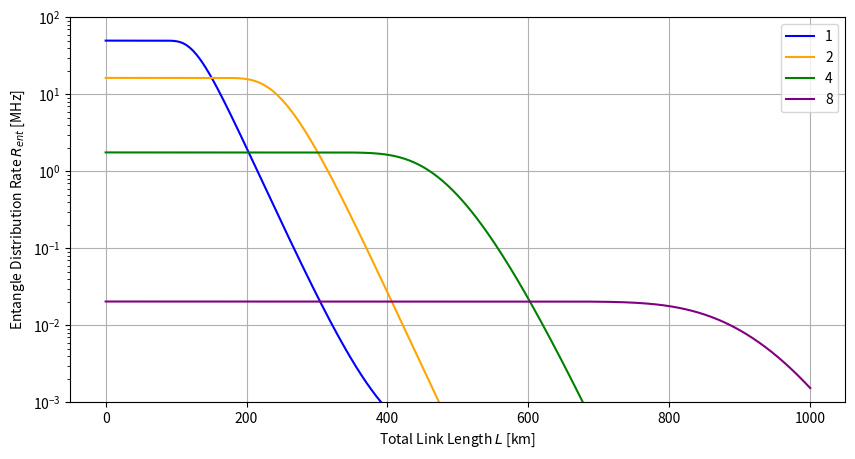
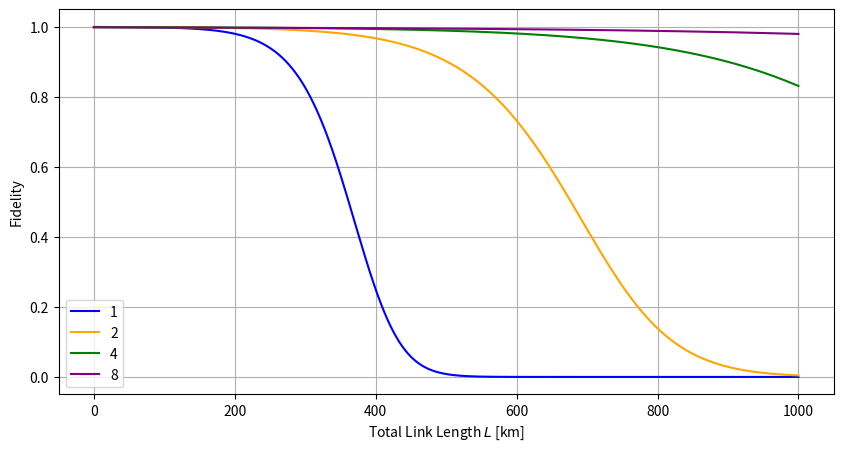
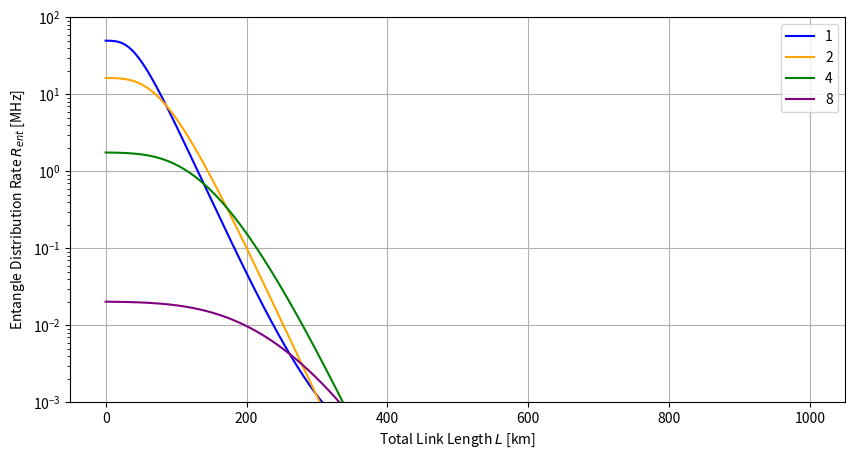
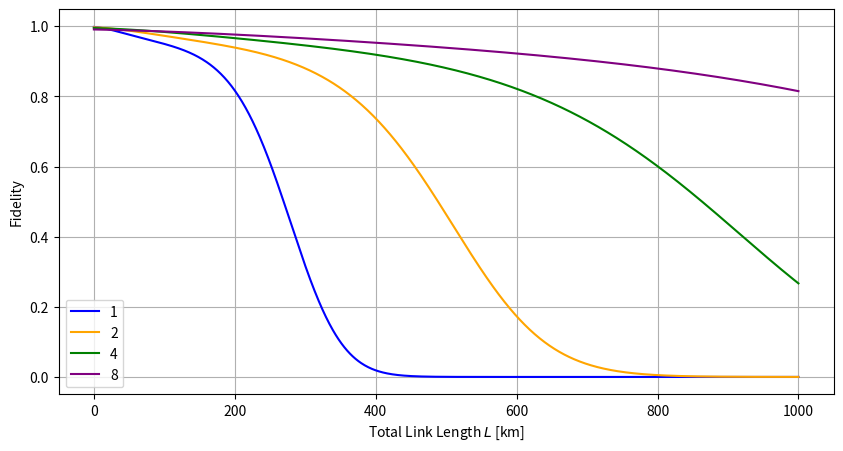

Generate these figures, in order, with matplotlib:
import numpy as np
import matplotlib.pyplot as plt
import math
 
class RepeaterChain:
    def __init__(self, source_rep_rate, detector_type, l, m, alpha, eff_el_bsm_detector_1, eff_el_bsm_detector_2, P_el_dc_per_bin_per_freq, eff_rep_bsm_detector_1,
                 eff_rep_bsm_detector_2, P_rep_dc_per_bin_per_freq, eff_loading_qm, eff_emitting_qm, mu=.1, num_elem_links = 1):
        # l # distance A-B, divided into N = 2^n EL
        # N num EL links
        # m # number of ortho frequencies
        # P_el_dc_per_bin_per_freq  # prob of detecting dark count per freq Mode per time bin at EL BSM
        # alpha  # [db/Km]
        # free running detectors
        # eff_el_bsm_detector # effeciency of EL BSM detector
        # eff_rep_bsm_detector - effieciency of repeater BSM detector
        # P_rep_dc_per_bin_per_freq  - prob of detecting dark count per freq Mode per time bin at Repeater BSM
        # eff_loading_emitting_qm: denote the sub-unity efficiency in loading (and re- trieving) the photonic qubit into (and from) the memor- ies, and that of frequency shifting and filtering
        
        if num_elem_links <= 0:
            print("ERROR: Number of elementary links must be positive.")
            print("Quitting...")
            exit(1)
        if num_elem_links > 1 and num_elem_links % 2 != 0:
            print("ERROR: Number of elementary links must be divisible by 2.")
            print("Quitting...")
            exit(1)

        self.detector_type = detector_type

        if detector_type not in ['guha', 'PNR', 'non_PNR']:
            raise ValueError("Invalid detector_type specified. Use 'guha', 'PNR', or 'non_PNR'.")
        self.mu = mu
        self.source_rep_rate = source_rep_rate

        self.num_elem_links = num_elem_links # N
        self.n = int(math.log2(self.num_elem_links))
        
        self.l = l
        self.m = m
        self.alpha = alpha

        self.eff_el_bsm_detector_1 = eff_el_bsm_detector_1
        self.eff_el_bsm_detector_2 = eff_el_bsm_detector_2

        # Note: these must be equal for math to work out
        self.P_el_dc_per_bin_per_freq = P_el_dc_per_bin_per_freq

        
        self.eff_rep_bsm_detector_1 = eff_rep_bsm_detector_1
        self.eff_rep_bsm_detector_2 = eff_rep_bsm_detector_2

        # Note: these must be equal for math to work out
        self.P_rep_dc_per_bin_per_freq = P_rep_dc_per_bin_per_freq

        self.eff_loading_qm = eff_loading_qm
        self.eff_emitting_qm = eff_emitting_qm

        self.transm_eta = 10**((-self.alpha * self.l) / (2 * self.num_elem_links) / 10)
        self.total_eff_1 = self.eff_el_bsm_detector_1 * self.transm_eta
        self.total_eff_2 = self.eff_el_bsm_detector_2 * self.transm_eta
 
        self.s = None
        self.P_succ = None
 
        self.fidelity = None
 
        ############# Repeater BSM calculations
        # prob that det clicks, either photon or dc
        self.single_pair_det_prob_r_1 = self.eff_rep_bsm_detector_1 * self.eff_emitting_qm
        self.single_pair_det_prob_r_2 = self.eff_rep_bsm_detector_2 * self.eff_emitting_qm
 
        self.A_r_true_1 = self.single_pair_det_prob_r_1
        self.A_r_true_2 = self.single_pair_det_prob_r_2
 
        self.A_r_1 = self.single_pair_det_prob_r_1 + self.P_rep_dc_per_bin_per_freq * (1 - (self.P_rep_dc_per_bin_per_freq)) # extension of Eq 6
        self.A_r_2 = self.single_pair_det_prob_r_2 + self.P_rep_dc_per_bin_per_freq * (1 - (self.P_rep_dc_per_bin_per_freq)) # extension of Eq 6
        
        # prob at least 1 photon is detected
        self.B_r = 1 - (1 - self.P_rep_dc_per_bin_per_freq) * ((1 - (self.eff_emitting_qm * self.eff_rep_bsm_detector_1)) * (1 - (self.eff_emitting_qm * self.eff_rep_bsm_detector_2))) # extension of Eq 7
 
        # eq 11 - symmetric detection event (both click) - either both true or both dark
        self.a = (1/8) * (self.A_r_true_1 * self.A_r_true_2 * (1 - self.P_rep_dc_per_bin_per_freq) * (1 - self.P_rep_dc_per_bin_per_freq))
        
        # eq 12 - 1 true detection, 1 dark count
        self.b = (1/8) * self.A_r_1 * self.P_rep_dc_per_bin_per_freq * (1 - self.A_r_2) * (1 - self.P_rep_dc_per_bin_per_freq)
        self.b += (1/8) *self.A_r_2 * self.P_rep_dc_per_bin_per_freq * (1 - self.A_r_1) * (1 - self.P_rep_dc_per_bin_per_freq)

        self.b += (1/8) * self.P_rep_dc_per_bin_per_freq * self.P_rep_dc_per_bin_per_freq * (1 - self.A_r_1) * (1 - self.A_r_2)

        # eq 13 - classically correlated but not true BS projections
        self.c = (1/8) * self.P_rep_dc_per_bin_per_freq * (1 - self.P_rep_dc_per_bin_per_freq) * ((self.P_el_dc_per_bin_per_freq * (1 - self.B_r)) + (self.B_r * (1 - self.P_rep_dc_per_bin_per_freq)))
 
        self.s = self.a + self.b + 2 * self.c

    def run(self):
        # RETURNS P_ent, ent_distr_rate, fidelity
        if self.detector_type == 'guha':
            return self.run_guha()
        elif self.detector_type == 'PNR':
            return self.run_pnr()
        elif self.detector_type == 'non_PNR':
            return self.run_non_pnr()
        
    def run_pnr(self):
        true_2_pair_1 = 0
        true_2_pair_2 = 0
        false_2_pair_1 = 0
        false_2_pair_2 = 0
        for x in range(101):
            p_e = (1 + x) * (((self.mu / 2)**x) / (1 + self.mu / 2)**(x + 2))
            if x > 0:
                true_2_pair_1 += p_e * math.comb(x, 1) * self.total_eff_1 * (1 - self.total_eff_1)**(x-1) * self.eff_loading_qm * (1 - self.eff_loading_qm)**(x-1)
                true_2_pair_2 += p_e * math.comb(x, 1) * self.total_eff_2 * (1 - self.total_eff_2)**(x-1) * self.eff_loading_qm * (1 - self.eff_loading_qm)**(x-1)
 
                prob_at_least_one_storage = (1 - (1 - self.eff_loading_qm)**(x))
 
                false_2_pair_1 += p_e * math.comb(x, 2) * self.total_eff_1 * (1 - self.total_eff_1)**(x-1) * prob_at_least_one_storage
                false_2_pair_2 += p_e * math.comb(x, 2) * self.total_eff_2 * (1 - self.total_eff_2)**(x-1) * prob_at_least_one_storage

                false_2_pair_1 += (p_e * (1 - self.total_eff_1)**(x) * self.P_el_dc_per_bin_per_freq * prob_at_least_one_storage)

                false_2_pair_2 += (p_e * (1 - self.total_eff_2)**(x) * self.P_el_dc_per_bin_per_freq * prob_at_least_one_storage)
             
        
 
        A_e_true_1 = true_2_pair_1 
        A_e_true_2 = true_2_pair_2

        p_click_1 = A_e_true_1 + false_2_pair_1 
        p_click_2 = A_e_true_2 + false_2_pair_2

        A_e_1 = p_click_1 
        A_e_2 = p_click_2 

        A_e_false_1 = A_e_1 - A_e_true_1
        A_e_false_2 = A_e_2 - A_e_true_2

        B_e = 1 - (1 - self.P_el_dc_per_bin_per_freq) * ((1 - p_click_1) * (1 - p_click_2))
 
        # symmetric detection event (both click) - either both true or both dark
        a_e = (1/8) * (A_e_true_1 * A_e_true_2 * (1 - self.P_el_dc_per_bin_per_freq)**2) # eq 11
 
        # 1 true detection, 1 dark count
        b_e = (1/8) * (A_e_1 * self.P_el_dc_per_bin_per_freq * (1 - A_e_2) * (1 - self.P_el_dc_per_bin_per_freq)) # eq 12
        b_e += (1/8) * (A_e_2 * self.P_el_dc_per_bin_per_freq * (1 - A_e_1) * (1 - self.P_el_dc_per_bin_per_freq)) # eq 12

        b_e += (1/8) * (self.P_el_dc_per_bin_per_freq**2 * (1 - A_e_1) * (1 - A_e_2)) # eq 12
        b_e += (1/8) * (A_e_false_1 * A_e_false_2 * (1 - self.P_el_dc_per_bin_per_freq)**2) # eq 11
 
 
        # classically correlated but not true BS projections
        c_e = (1/8) * self.P_el_dc_per_bin_per_freq * (1 - self.P_el_dc_per_bin_per_freq) * ((self.P_el_dc_per_bin_per_freq * (1 - B_e)) + (B_e * (1 - self.P_el_dc_per_bin_per_freq))) # eq 13
 
 
        s1 = a_e + b_e + 2 * c_e # prereq for Eq 3
        # probability of BSM success for a single frequency
         
        if self.num_elem_links == 1:
            P_s0 = 4 * s1 # pg 7
            # prob of success BSM of at least 1 of M freqs for 1 EL
            self.P_succ = 1 - (1 - P_s0)**self.m # pg 3
        else:
            Ps_i = 4 * self.s # repeater
            Ps1 = 1 - (1 - 4 * s1)**self.m # EL
            self.P_succ = (Ps_i ** (self.num_elem_links - 1)) * (Ps1 ** self.num_elem_links)
 
        w1 = c_e / (a_e + b_e)
        w_r = self.c / (self.a + self.b)
 
        i = self.n +1
 
        if i == 1:
            z_i = a_e + b_e
            a_i = 0.5 * (1 + ((self.a - self.b) / (self.a + self.b))**(i-1) * ((a_e - b_e) / (a_e + b_e))) * z_i
        elif i > 1:
            z_i = (self.s**2 / (self.a + self.b)) * (1 / ((1 + 2 * w1) * (1 + 2 * w_r)))**(2**(i-1))
            a_i = 0.5 * (1 + ((self.a - self.b) / (self.a + self.b))**(i-1) * ((a_e - b_e) / (a_e + b_e))) * z_i
 
        if i == 1:
            self.fidelity = a_i / s1
        else:
            self.fidelity = a_i / self.s

        return self.P_succ, self.source_rep_rate * self.P_succ, self.fidelity

        

    def run_non_pnr(self):
        true_2_pair_1 = 0
        true_2_pair_2 = 0
        p_all_detections_1 = 0
        p_all_detections_2 = 0
        for x in range(101):
            p_e = (1 + x) * (((self.mu / 2)**x) / (1 + self.mu / 2)**(x + 2))
            if x > 0:
                true_2_pair_1 += p_e * math.comb(x, 1) * self.total_eff_1 * (1 - self.total_eff_1)**(x-1) * self.eff_loading_qm * (1 - self.eff_loading_qm)**(x-1)
                true_2_pair_2 += p_e * math.comb(x, 1) * self.total_eff_2 * (1 - self.total_eff_2)**(x-1) * self.eff_loading_qm * (1 - self.eff_loading_qm)**(x-1)
 
                prob_at_least_one_storage = (1 - (1 - self.eff_loading_qm)**(x))
                prob_at_least_one_detection_1 = (1 - (1 - self.total_eff_1)**(x)) + ((1 - self.total_eff_1)**x * self.P_el_dc_per_bin_per_freq)
                prob_at_least_one_detection_2 = (1 - (1 - self.total_eff_2)**(x)) + ((1 - self.total_eff_2)**x * self.P_el_dc_per_bin_per_freq)
 
                p_all_detections_1 += p_e * prob_at_least_one_detection_1 * prob_at_least_one_storage
                p_all_detections_2 += p_e * prob_at_least_one_detection_2 * prob_at_least_one_storage
        
 
        A_e_true_1 = true_2_pair_1 
        A_e_true_2 = true_2_pair_2

        p_click_1 = p_all_detections_1 
        p_click_2 = p_all_detections_2

        A_e_1 = p_click_1 
        A_e_2 = p_click_2

        A_e_false_1 = A_e_1 - A_e_true_1
        A_e_false_2 = A_e_2 - A_e_true_2

        B_e = 1 - (1 - self.P_el_dc_per_bin_per_freq) * ((1 - p_click_1) * (1 - p_click_2))
 
        # symmetric detection event (both click) - either both true or both dark
        a_e = (1/8) * (A_e_true_1 * A_e_true_2 * (1 - self.P_el_dc_per_bin_per_freq)**2) # eq 11
 
        # 1 true detection, 1 dark count
        b_e = (1/8) * (A_e_1 * self.P_el_dc_per_bin_per_freq * (1 - A_e_2) * (1 - self.P_el_dc_per_bin_per_freq)) # eq 12
        b_e += (1/8) * (A_e_2 * self.P_el_dc_per_bin_per_freq * (1 - A_e_1) * (1 - self.P_el_dc_per_bin_per_freq)) # eq 12

        b_e += (1/8) * (self.P_el_dc_per_bin_per_freq**2 * (1 - A_e_1) * (1 - A_e_2)) # eq 12
        b_e += (1/8) * (A_e_false_1 * A_e_false_2 * (1 - self.P_el_dc_per_bin_per_freq)**2) # eq 11
 
 
        # classically correlated but not true BS projections
        c_e = (1/8) * self.P_el_dc_per_bin_per_freq * (1 - self.P_el_dc_per_bin_per_freq) * ((self.P_el_dc_per_bin_per_freq * (1 - B_e)) + (B_e * (1 - self.P_el_dc_per_bin_per_freq))) # eq 13
 
 
        s1 = a_e + b_e + 2 * c_e # prereq for Eq 3
        # probability of BSM success for a single frequency
         
        if self.num_elem_links == 1:
            P_s0 = 4 * s1 # pg 7
            # prob of success BSM of at least 1 of M freqs for 1 EL
            self.P_succ = 1 - (1 - P_s0)**self.m # pg 3
        else:
            Ps_i = 4 * self.s # repeater
            Ps1 = 1 - (1 - 4 * s1)**self.m # EL
            self.P_succ = (Ps_i ** (self.num_elem_links - 1)) * (Ps1 ** self.num_elem_links)
 
        w1 = c_e / (a_e + b_e)
        w_r = self.c / (self.a + self.b)
 
        i = self.n +1
 
        if i == 1:
            z_i = a_e + b_e
            a_i = 0.5 * (1 + ((self.a - self.b) / (self.a + self.b))**(i-1) * ((a_e - b_e) / (a_e + b_e))) * z_i
        elif i > 1:
            z_i = (self.s**2 / (self.a + self.b)) * (1 / ((1 + 2 * w1) * (1 + 2 * w_r)))**(2**(i-1))
            a_i = 0.5 * (1 + ((self.a - self.b) / (self.a + self.b))**(i-1) * ((a_e - b_e) / (a_e + b_e))) * z_i
 
        if i == 1:
            self.fidelity = a_i / s1
        else:
            self.fidelity = a_i / self.s

        return self.P_succ, self.source_rep_rate * self.P_succ, self.fidelity
    
    def run_guha(self):
        
        P_click_1 = self.total_eff_1 + ((1-self.total_eff_1) * self.P_el_dc_per_bin_per_freq)
        P_click_2 = self.total_eff_2 + ((1-self.total_eff_2) * self.P_el_dc_per_bin_per_freq)

    
        P_true_click_1 = self.total_eff_1
        P_true_click_2 = self.total_eff_2

        A_e_true_1 = P_true_click_1
        A_e_true_2 = P_true_click_2

        A_e_1 = P_click_1 + (self.P_el_dc_per_bin_per_freq * (1 - P_click_1))
        A_e_2 = P_click_2 + (self.P_el_dc_per_bin_per_freq * (1 - P_click_2))

        B_e = 1 - (1 - self.P_el_dc_per_bin_per_freq) * ((1 - P_true_click_1) * (1 - P_true_click_2))

        
        # symmetric detection event (both click) - either both true or both dark
        a_e = (1/8) * (A_e_true_1 * A_e_true_2 * (1 - self.P_el_dc_per_bin_per_freq)**2) # eq 11
 
        # 1 true detection, 1 dark count
        b_e = (1/8) * (A_e_1 * self.P_el_dc_per_bin_per_freq * (1 - A_e_2) * (1 - self.P_el_dc_per_bin_per_freq)) # eq 12
        b_e += (1/8) * (A_e_2 * self.P_el_dc_per_bin_per_freq * (1 - A_e_1) * (1 - self.P_el_dc_per_bin_per_freq)) # eq 12

        b_e += (1/8) * (self.P_el_dc_per_bin_per_freq**2 * (1 - A_e_1) * (1 - A_e_2)) # eq 12
 
 
        # classically correlated but not true BS projections
        c_e = (1/8) * self.P_el_dc_per_bin_per_freq * (1 - self.P_el_dc_per_bin_per_freq) * ((self.P_el_dc_per_bin_per_freq * (1 - B_e)) + (B_e * (1 - self.P_el_dc_per_bin_per_freq))) # eq 13
 
 
        s1 = a_e + b_e + 2 * c_e # prereq for Eq 3
        # probability of BSM success for a single frequency
         
        if self.num_elem_links == 1:
            P_s0 = 4 * s1 # pg 7
            # prob of success BSM of at least 1 of M freqs for 1 EL
            self.P_succ = 1 - (1 - P_s0)**self.m # pg 3
        else:
            Ps_i = 4 * self.s # repeater
            Ps1 = 1 - (1 - 4 * s1)**self.m # EL
            self.P_succ = (Ps_i ** (self.num_elem_links - 1)) * (Ps1 ** self.num_elem_links)
 
        w1 = c_e / (a_e + b_e)
        w_r = self.c / (self.a + self.b)
 
        i = self.n +1
 
        if i == 1:
            z_i = a_e + b_e
            a_i = 0.5 * (1 + ((self.a - self.b) / (self.a + self.b))**(i-1) * ((a_e - b_e) / (a_e + b_e))) * z_i
        elif i > 1:
            z_i = (self.s**2 / (self.a + self.b)) * (1 / ((1 + 2 * w1) * (1 + 2 * w_r)))**(2**(i-1))
            a_i = 0.5 * (1 + ((self.a - self.b) / (self.a + self.b))**(i-1) * ((a_e - b_e) / (a_e + b_e))) * z_i
 
        if i == 1:
            self.fidelity = a_i / s1
        else:
            self.fidelity = a_i / self.s

        return self.P_succ, self.source_rep_rate * self.P_succ, self.fidelity
 


if __name__ == "__main__":
    # repeater tests with Perfect memory. only efficiency loading and emitting qubits is simulated

    a_succ = []
    b_succ = []
    c_succ = []
    d_succ = []
    e_succ = []

    a_fid = []
    b_fid = []
    c_fid = []
    d_fid = []
    e_fid = []

    a_succ2 = []
    b_succ2 = []
    c_succ2 = []
    d_succ2 = []
    e_succ2 = []

    a_fid2 = []
    b_fid2 = []
    c_fid2 = []
    d_fid2 = []
    e_fid2 = []

    source_rep_rate = 50 # MHz
    
    # mess with m to show its necessary, m =1 is bad
    m = 1000 # number of ortho frequencies
    alpha = .2
    eff_el_bsm_detector_1 = .9
    eff_el_bsm_detector_2 = .9
    P_el_dc_per_bin_per_freq = 3e-5

    eff_rep_bsm_detector_1 = .9
    eff_rep_bsm_detector_2 = .9
    P_rep_dc_per_bin_per_freq = 3e-5
    
    # maybe look at? but not too interesting
    eff_loading_qm = .9
    eff_emitting_qm = .9
    
    # probably don't look at, cause jake does in his section
    mu= .2
    
    lengths = np.linspace(0, 1000, 1000)  # km

    for l in lengths:
        rep_a = RepeaterChain(
            source_rep_rate=source_rep_rate,
            detector_type='guha', # look at these
            l=l,
            m=m,
            alpha=alpha,
            eff_el_bsm_detector_1=eff_el_bsm_detector_1,
            eff_el_bsm_detector_2=eff_el_bsm_detector_2,
            P_el_dc_per_bin_per_freq=P_el_dc_per_bin_per_freq,
            eff_rep_bsm_detector_1=eff_rep_bsm_detector_1,
            eff_rep_bsm_detector_2=eff_rep_bsm_detector_2,
            P_rep_dc_per_bin_per_freq=P_rep_dc_per_bin_per_freq,
            eff_loading_qm=eff_loading_qm,
            eff_emitting_qm=eff_emitting_qm,
            mu=mu,
            num_elem_links=1 # and this
            )
        a_succ.append(rep_a.run()[1])
        a_fid.append(rep_a.run()[2])

        rep_a = RepeaterChain(
            source_rep_rate=source_rep_rate,
            detector_type='PNR', # look at these
            l=l,
            m=m,
            alpha=alpha,
            eff_el_bsm_detector_1=eff_el_bsm_detector_1,
            eff_el_bsm_detector_2=eff_el_bsm_detector_2,
            P_el_dc_per_bin_per_freq=P_el_dc_per_bin_per_freq,
            eff_rep_bsm_detector_1=eff_rep_bsm_detector_1,
            eff_rep_bsm_detector_2=eff_rep_bsm_detector_2,
            P_rep_dc_per_bin_per_freq=P_rep_dc_per_bin_per_freq,
            eff_loading_qm=eff_loading_qm,
            eff_emitting_qm=eff_emitting_qm,
            mu=mu,
            num_elem_links=1 # and this
            )
        a_succ2.append(rep_a.run()[1])
        a_fid2.append(rep_a.run()[2])

        rep_a = RepeaterChain(
            source_rep_rate=source_rep_rate,
            detector_type='guha',
            l=l,
            m=m,
            alpha=alpha,
            eff_el_bsm_detector_1=eff_el_bsm_detector_1,
            eff_el_bsm_detector_2=eff_el_bsm_detector_2,
            P_el_dc_per_bin_per_freq=P_el_dc_per_bin_per_freq,
            eff_rep_bsm_detector_1=eff_rep_bsm_detector_1,
            eff_rep_bsm_detector_2=eff_rep_bsm_detector_2,
            P_rep_dc_per_bin_per_freq=P_rep_dc_per_bin_per_freq,
            eff_loading_qm=eff_loading_qm,
            eff_emitting_qm=eff_emitting_qm,
            mu=mu,
            num_elem_links=2
            )
        b_succ.append(rep_a.run()[1])
        b_fid.append(rep_a.run()[2])

        rep_a = RepeaterChain(
            source_rep_rate=source_rep_rate,
            detector_type='PNR', # look at these
            l=l,
            m=m,
            alpha=alpha,
            eff_el_bsm_detector_1=eff_el_bsm_detector_1,
            eff_el_bsm_detector_2=eff_el_bsm_detector_2,
            P_el_dc_per_bin_per_freq=P_el_dc_per_bin_per_freq,
            eff_rep_bsm_detector_1=eff_rep_bsm_detector_1,
            eff_rep_bsm_detector_2=eff_rep_bsm_detector_2,
            P_rep_dc_per_bin_per_freq=P_rep_dc_per_bin_per_freq,
            eff_loading_qm=eff_loading_qm,
            eff_emitting_qm=eff_emitting_qm,
            mu=mu,
            num_elem_links=2 # and this
            )
        b_succ2.append(rep_a.run()[1])
        b_fid2.append(rep_a.run()[2])

        rep_a = RepeaterChain(
            source_rep_rate=source_rep_rate,
            detector_type='guha',
            l=l,
            m=m,
            alpha=alpha,
            eff_el_bsm_detector_1=eff_el_bsm_detector_1,
            eff_el_bsm_detector_2=eff_el_bsm_detector_2,
            P_el_dc_per_bin_per_freq=P_el_dc_per_bin_per_freq,
            eff_rep_bsm_detector_1=eff_rep_bsm_detector_1,
            eff_rep_bsm_detector_2=eff_rep_bsm_detector_2,
            P_rep_dc_per_bin_per_freq=P_rep_dc_per_bin_per_freq,
            eff_loading_qm=eff_loading_qm,
            eff_emitting_qm=eff_emitting_qm,
            mu=mu,
            num_elem_links=4
            )
        c_succ.append(rep_a.run()[1])
        c_fid.append(rep_a.run()[2])

        rep_a = RepeaterChain(
            source_rep_rate=source_rep_rate,
            detector_type='PNR', # look at these
            l=l,
            m=m,
            alpha=alpha,
            eff_el_bsm_detector_1=eff_el_bsm_detector_1,
            eff_el_bsm_detector_2=eff_el_bsm_detector_2,
            P_el_dc_per_bin_per_freq=P_el_dc_per_bin_per_freq,
            eff_rep_bsm_detector_1=eff_rep_bsm_detector_1,
            eff_rep_bsm_detector_2=eff_rep_bsm_detector_2,
            P_rep_dc_per_bin_per_freq=P_rep_dc_per_bin_per_freq,
            eff_loading_qm=eff_loading_qm,
            eff_emitting_qm=eff_emitting_qm,
            mu=mu,
            num_elem_links=4 # and this
            )
        c_succ2.append(rep_a.run()[1])
        c_fid2.append(rep_a.run()[2])

        rep_a = RepeaterChain(
            source_rep_rate=source_rep_rate,
            detector_type='guha',
            l=l,
            m=m,
            alpha=alpha,
            eff_el_bsm_detector_1=eff_el_bsm_detector_1,
            eff_el_bsm_detector_2=eff_el_bsm_detector_2,
            P_el_dc_per_bin_per_freq=P_el_dc_per_bin_per_freq,
            eff_rep_bsm_detector_1=eff_rep_bsm_detector_1,
            eff_rep_bsm_detector_2=eff_rep_bsm_detector_2,
            P_rep_dc_per_bin_per_freq=P_rep_dc_per_bin_per_freq,
            eff_loading_qm=eff_loading_qm,
            eff_emitting_qm=eff_emitting_qm,
            mu=mu,
            num_elem_links=8
            )
        d_succ.append(rep_a.run()[1])
        d_fid.append(rep_a.run()[2])

        rep_a = RepeaterChain(
            source_rep_rate=source_rep_rate,
            detector_type='PNR', # look at these
            l=l,
            m=m,
            alpha=alpha,
            eff_el_bsm_detector_1=eff_el_bsm_detector_1,
            eff_el_bsm_detector_2=eff_el_bsm_detector_2,
            P_el_dc_per_bin_per_freq=P_el_dc_per_bin_per_freq,
            eff_rep_bsm_detector_1=eff_rep_bsm_detector_1,
            eff_rep_bsm_detector_2=eff_rep_bsm_detector_2,
            P_rep_dc_per_bin_per_freq=P_rep_dc_per_bin_per_freq,
            eff_loading_qm=eff_loading_qm,
            eff_emitting_qm=eff_emitting_qm,
            mu=mu,
            num_elem_links=8 # and this
            )
        d_succ2.append(rep_a.run()[1])
        d_fid2.append(rep_a.run()[2])

        rep_a = RepeaterChain(
            source_rep_rate=source_rep_rate,
            detector_type='guha',
            l=l,
            m=m,
            alpha=alpha,
            eff_el_bsm_detector_1=eff_el_bsm_detector_1,
            eff_el_bsm_detector_2=eff_el_bsm_detector_2,
            P_el_dc_per_bin_per_freq=P_el_dc_per_bin_per_freq,
            eff_rep_bsm_detector_1=eff_rep_bsm_detector_1,
            eff_rep_bsm_detector_2=eff_rep_bsm_detector_2,
            P_rep_dc_per_bin_per_freq=P_rep_dc_per_bin_per_freq,
            eff_loading_qm=eff_loading_qm,
            eff_emitting_qm=eff_emitting_qm,
            mu=mu,
            num_elem_links=16
            )
        e_succ.append(rep_a.run()[1])
        e_fid.append(rep_a.run()[2])

        rep_a = RepeaterChain(
            source_rep_rate=source_rep_rate,
            detector_type='PNR', # look at these
            l=l,
            m=m,
            alpha=alpha,
            eff_el_bsm_detector_1=eff_el_bsm_detector_1,
            eff_el_bsm_detector_2=eff_el_bsm_detector_2,
            P_el_dc_per_bin_per_freq=P_el_dc_per_bin_per_freq,
            eff_rep_bsm_detector_1=eff_rep_bsm_detector_1,
            eff_rep_bsm_detector_2=eff_rep_bsm_detector_2,
            P_rep_dc_per_bin_per_freq=P_rep_dc_per_bin_per_freq,
            eff_loading_qm=eff_loading_qm,
            eff_emitting_qm=eff_emitting_qm,
            mu=mu,
            num_elem_links=8 # and this
            )
        e_succ2.append(rep_a.run()[1])
        e_fid2.append(rep_a.run()[2])

    fig, ax = plt.subplots(figsize=(10, 5))
    plt.plot(lengths, a_succ, label='1', color='blue')
    plt.plot(lengths, b_succ, label='2', color='orange')
    plt.plot(lengths, c_succ, label='4', color='green')
    plt.plot(lengths, d_succ, label='8', color='purple')
    #plt.plot(lengths, e_succ, label='16', color='red')

    ax.set_ylim(10e-4, 10e1)


    max_rate_1 = source_rep_rate * 0.5
    #plt.axhline(y=max_rate_1, color='blue', linestyle='--')

    max_rate_2 = source_rep_rate * 0.5**2 * 0.5
    #plt.axhline(y=max_rate_2, color='orange', linestyle='--')

    max_rate_3 = source_rep_rate * 0.5**4 * 0.5**3
    #plt.axhline(y=max_rate_3, color='green', linestyle='--')


    plt.xlabel(r'Total Link Length $L$ [km]')

    plt.ylabel(r'Entangle Distribution Rate $R_{ent}$ [MHz]') 
    plt.yscale('log')
    plt.legend()
    plt.grid()
    plt.show()

    plt.figure(figsize=(10, 5))
    plt.plot(lengths, a_fid, label='1', color='blue')
    plt.plot(lengths, b_fid, label='2', color='orange')
    plt.plot(lengths, c_fid, label='4', color='green')
    plt.plot(lengths, d_fid, label='8', color='purple')
    #plt.plot(lengths, e_fid, label='16', color='red')

    
    plt.xlabel(r'Total Link Length $L$ [km]')
    plt.ylabel('Fidelity')
    plt.legend()
    plt.grid()
    plt.show()

    ####################
    fig, ax = plt.subplots(figsize=(10, 5))

    plt.plot(lengths, a_succ2, label='1', linestyle='-', color='blue')
    plt.plot(lengths, b_succ2, label='2', linestyle='-', color='orange')
    plt.plot(lengths, c_succ2, label='4', linestyle='-', color='green')
    plt.plot(lengths, d_succ2, label='8', color='purple')
    #plt.plot(lengths, e_succ2, label='16', color='red')


    plt.xlabel(r'Total Link Length $L$ [km]')
    ax.set_ylim(10e-4, 10e1)

    plt.ylabel(r'Entangle Distribution Rate $R_{ent}$ [MHz]') 
    plt.yscale('log')
    plt.legend()
    plt.grid()
    plt.show()

    plt.figure(figsize=(10, 5))

    plt.plot(lengths, a_fid2, label='1', linestyle='-', color='blue')
    plt.plot(lengths, b_fid2, label='2', linestyle='-', color='orange')
    plt.plot(lengths, c_fid2, label='4', linestyle='-', color='green')
    plt.plot(lengths, d_fid2, label='8', color='purple')
    #plt.plot(lengths, e_fid2, label='16', color='red')

    plt.xlabel(r'Total Link Length $L$ [km]')
    plt.ylabel('Fidelity')
    plt.legend()
    plt.grid()
    plt.show()

    